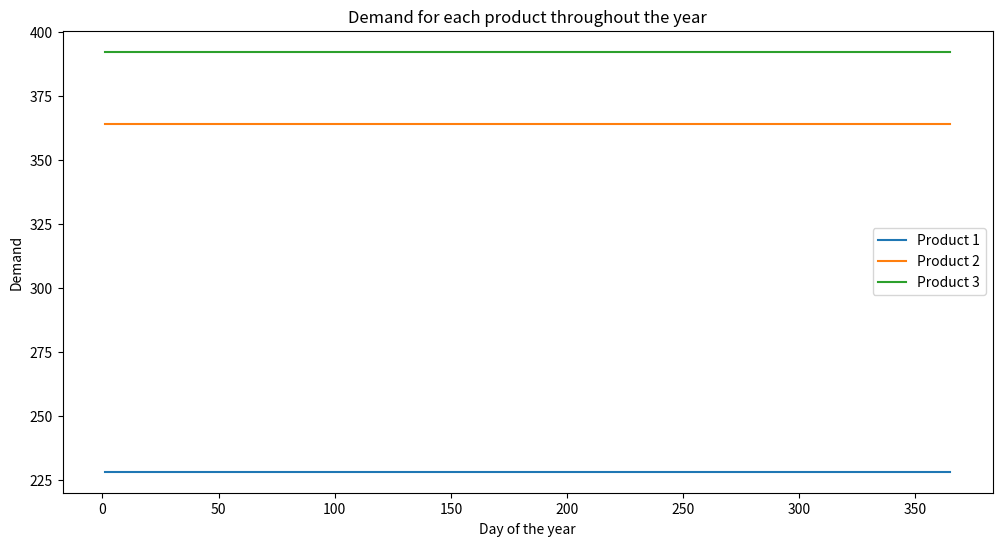

Write the Python code that produced this figure.
import pandas as pd
import numpy as np

# 假设的数据
data = {
    'family_type': ['A', 'B', 'C'],
    'sensitivity': [[1, 1, 0], [0, 1, 1], [1, 0, 1]],
    'num_families': [100, 200, 150],
    'activity_level': [1.0, 1.2, 0.9],
    'weight': [1.0, 1.1, 0.95]
}

df = pd.DataFrame(data)

# 初始化一个全年的需求矩阵
total_demand = np.zeros((365, 3))

# 对于每一种类型的家庭
for _, row in df.iterrows():
    # 计算这种类型家庭的每日需求
    daily_demand = np.array(row['sensitivity']) * row['activity_level'] * row['weight']
    # 乘以家庭数量并加到总需求中
    total_demand += daily_demand * row['num_families']

# total_demand现在是一个365x3的矩阵，表示全年每一天的需求谱
print(total_demand)


# 将total_demand转换为DataFrame
demand_df = pd.DataFrame(total_demand, columns=['Product_1', 'Product_2', 'Product_3'])

# 添加一列为'Day'，表示这一年中的第几天
demand_df['Day'] = range(1, 366)

# 打印结果
print(demand_df)

# 可视化
import matplotlib.pyplot as plt

# 绘制三种产品的需求随时间变化的图像
plt.figure(figsize=(12, 6))
plt.plot(demand_df['Day'], demand_df['Product_1'], label='Product 1')
plt.plot(demand_df['Day'], demand_df['Product_2'], label='Product 2')
plt.plot(demand_df['Day'], demand_df['Product_3'], label='Product 3')
plt.xlabel('Day of the year')
plt.ylabel('Demand')
plt.title('Demand for each product throughout the year')
plt.legend()
plt.show()


